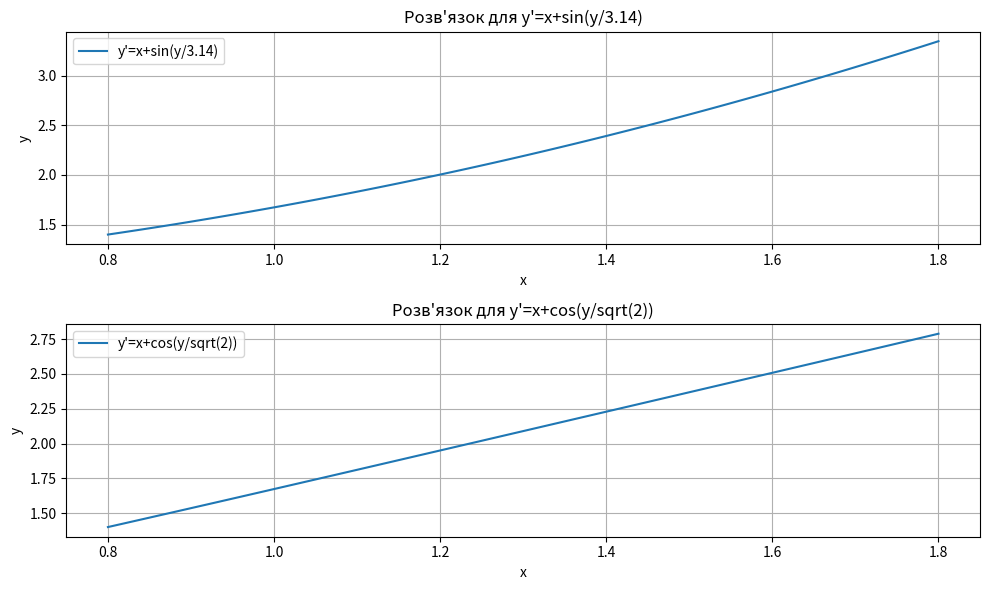

This figure's Python source:
import numpy as np
import matplotlib.pyplot as plt
from scipy.integrate import odeint

# Система диференціальних рівнянь
def system1(y, x):
    dydx = x + np.sin(y/3.14)
    return dydx

# Система диференціальних рівнянь
def system2(y, x):
    dydx = x + np.cos(y/np.sqrt(2))
    return dydx

# Вхідні дані
x_span = np.linspace(0.8, 1.8, 100)
y0 = 1.4

# Розв'язок для системи 1
y1 = odeint(system1, y0, x_span)
# Розв'язок для системи 2
y2 = odeint(system2, y0, x_span)

# Побудова графіків
plt.figure(figsize=(10, 6))

plt.subplot(2, 1, 1)
plt.plot(x_span, y1, label='y\'=x+sin(y/3.14)')
plt.title('Розв\'язок для y\'=x+sin(y/3.14)')
plt.xlabel('x')
plt.ylabel('y')
plt.grid(True)
plt.legend()

plt.subplot(2, 1, 2)
plt.plot(x_span, y2, label='y\'=x+cos(y/sqrt(2))')
plt.title('Розв\'язок для y\'=x+cos(y/sqrt(2))')
plt.xlabel('x')
plt.ylabel('y')
plt.grid(True)
plt.legend()

plt.tight_layout()
plt.show()
